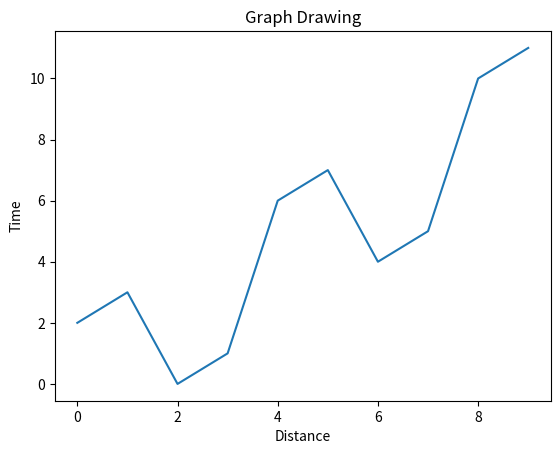

Source code (Python):
import numpy as np
import matplotlib.pyplot as plt

x = np.arange(0,10)
y = x ^ 2
z = x ^ 3
t = x ^ 4
plt.xlabel('Distance')
plt.ylabel('Time')
plt.title("Graph Drawing")
plt.plot(x , y)
plt.show()
